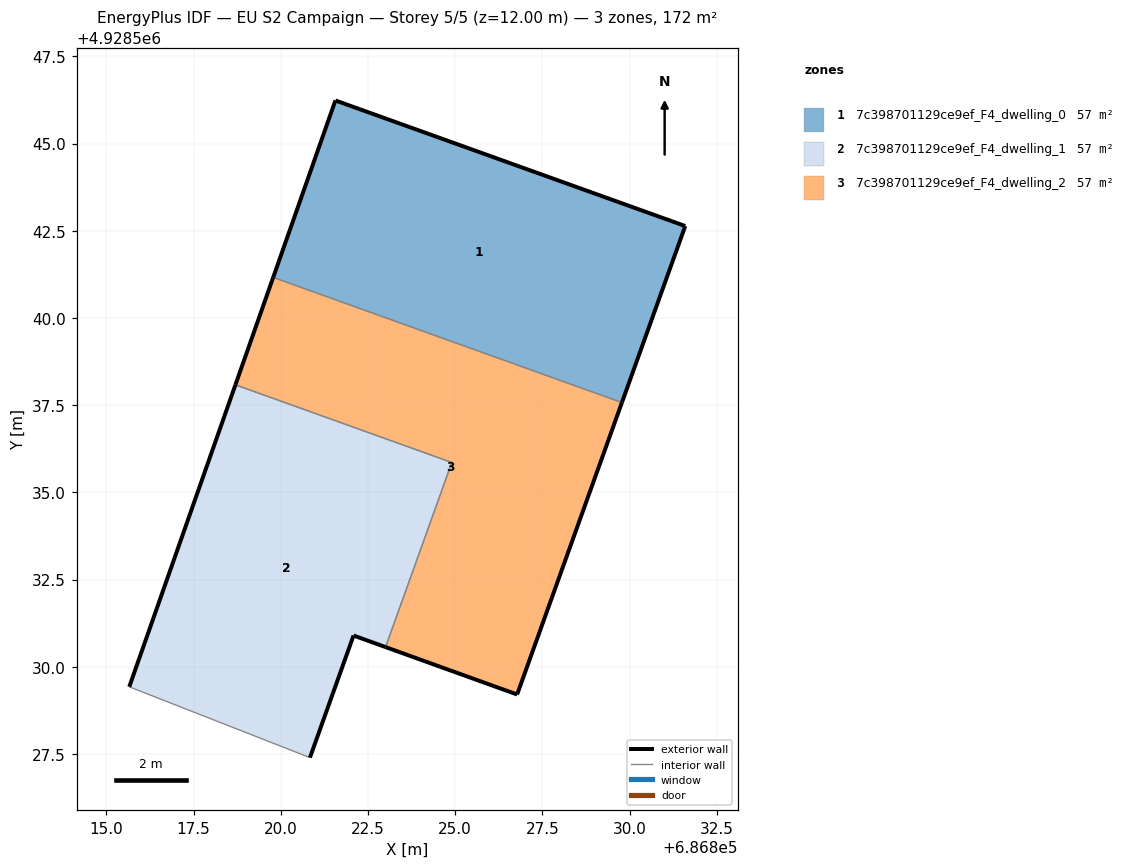
=== STOREY PLAN SPEC (per zone: floor XY polygon, exterior-wall plan segments, windows/doors) ===
zone 1: 7c398701129ce9ef_F4_dwelling_0  (57.2 m²)
  floor: (686829.78, 4928537.57) (686831.60, 4928542.63) (686821.57, 4928546.23) (686819.78, 4928541.16)
  exterior wall: (686831.60, 4928542.63) – (686829.78, 4928537.57)  [5.4 m]
  exterior wall: (686819.78, 4928541.16) – (686821.57, 4928546.23)  [5.4 m]
  exterior wall: (686821.57, 4928546.23) – (686831.60, 4928542.63)  [10.7 m]
  interior walls: 1
zone 2: 7c398701129ce9ef_F4_dwelling_1  (57.2 m²)
  floor: (686823.01, 4928530.56) (686824.90, 4928535.86) (686818.70, 4928538.08) (686815.66, 4928529.42) (686820.84, 4928527.39) (686822.09, 4928530.89)
  exterior wall: (686815.66, 4928529.42) – (686818.70, 4928538.08)  [9.2 m]
  exterior wall: (686823.01, 4928530.56) – (686822.09, 4928530.89)  [1.0 m]
  exterior wall: (686822.09, 4928530.89) – (686820.84, 4928527.39)  [3.7 m]
  interior walls: 3
zone 3: 7c398701129ce9ef_F4_dwelling_2  (57.2 m²)
  floor: (686826.78, 4928529.20) (686829.78, 4928537.57) (686819.78, 4928541.16) (686818.70, 4928538.08) (686824.90, 4928535.86) (686823.01, 4928530.56)
  exterior wall: (686818.70, 4928538.08) – (686819.78, 4928541.16)  [3.3 m]
  exterior wall: (686829.78, 4928537.57) – (686826.78, 4928529.20)  [8.9 m]
  exterior wall: (686826.78, 4928529.20) – (686823.01, 4928530.56)  [4.0 m]
  interior walls: 3

=== DERIVED (storey summary) ===
Building: EU S2 Campaign
Storey: 5 of 5  (floor level z = 12.00 m)
Storey gross floor area: 171.6 m²
Zones on this storey: 3
  - 7c398701129ce9ef_F4_dwelling_0: floor 57.2 m²; exterior wall 21.4 m (64.2 m²); WWR 0.0%
  - 7c398701129ce9ef_F4_dwelling_1: floor 57.2 m²; exterior wall 13.9 m (41.6 m²); WWR 0.0%
  - 7c398701129ce9ef_F4_dwelling_2: floor 57.2 m²; exterior wall 16.2 m (48.5 m²); WWR 0.0%
Zone adjacency (shared interzone walls):
  - 7c398701129ce9ef_F4_dwelling_0 ↔ 7c398701129ce9ef_F4_dwelling_2
  - 7c398701129ce9ef_F4_dwelling_1 ↔ 7c398701129ce9ef_F4_dwelling_2